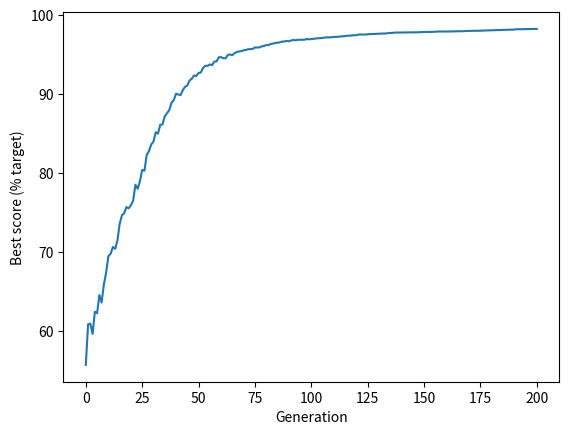

Here is the Python script that generated this plot:
import random
import numpy as np
import matplotlib.pyplot as plt


def create_reference_solution(chromosome_length):
    return np.random.uniform(0.0, np.pi, size=chromosome_length)


def create_starting_population(individuals, chromosome_length):
    return np.random.uniform(0.0, np.pi, size=(individuals, chromosome_length))


def calculate_fitness(population):
    fitness = np.array(
        [
            np.add.reduce(np.sin(individual[:-1]) ** 2) * np.cos(individual[-1])
            for individual in population
        ]
    )

    return fitness


def select_individual_by_tournament(population, scores):
    # Get population size
    population_size = len(scores)

    # Pick individuals for tournament
    fighter_1 = random.randint(0, population_size - 1)
    fighter_2 = random.randint(0, population_size - 1)

    # Get fitness score for each
    fighter_1_fitness = scores[fighter_1]
    fighter_2_fitness = scores[fighter_2]

    # Identify undividual with highest fitness
    # Fighter 1 will win if score are equal
    if fighter_1_fitness >= fighter_2_fitness:
        winner = fighter_1
    else:
        winner = fighter_2

    # Return the chromsome of the winner
    return population[winner, :]


def breed_by_crossover(parent_1, parent_2):
    # Get length of chromosome
    chromosome_length = len(parent_1)

    # Pick crossover point, avoding ends of chromsome
    crossover_point = random.randint(1, chromosome_length - 1)

    # Create children. np.hstack joins two arrays
    child_1 = np.hstack((parent_1[0:crossover_point], parent_2[crossover_point:]))

    child_2 = np.hstack((parent_2[0:crossover_point], parent_1[crossover_point:]))

    # Return children
    return child_1, child_2


def randomly_mutate_population(population, mutation_probability):

    # Apply random mutation
    random_mutation_array = np.random.random(size=(population.shape))

    random_mutation_boolean = random_mutation_array <= mutation_probability

    population[random_mutation_boolean] = np.random.uniform(
        0.0, np.pi, size=(population.shape)
    )[random_mutation_boolean]

    # Return mutation population
    return population


# *************************************
# ******** MAIN ALGORITHM CODE ********
# *************************************

# Set general parameters
chromosome_length = 75
population_size = 500
maximum_generation = 200
best_score_progress = []  # Tracks progress

# Create reference solution
# (this is used just to illustrate GAs)
reference = create_reference_solution(chromosome_length)

# Create starting population
population = create_starting_population(population_size, chromosome_length)

# Display best score in starting population
scores = calculate_fitness(population)
best_score = np.max(scores) / chromosome_length * 100
print("Starting best score, % target: ", best_score)

# Add starting best score to progress tracker
best_score_progress.append(best_score)

# Now we'll go through the generations of genetic algorithm
for generation in range(maximum_generation):
    # Create an empty list for new population
    new_population = []

    # Create new popualtion generating two children at a time
    for i in range(int(population_size / 2)):
        parent_1 = select_individual_by_tournament(population, scores)
        parent_2 = select_individual_by_tournament(population, scores)
        child_1, child_2 = breed_by_crossover(parent_1, parent_2)
        new_population.append(child_1)
        new_population.append(child_2)

    # Replace the old population with the new one
    population = np.array(new_population)

    # Apply mutation
    mutation_rate = 0.002
    population = randomly_mutate_population(population, mutation_rate)

    # Score best solution, and add to tracker
    scores = calculate_fitness(population)
    best_score = np.max(scores) / chromosome_length * 100
    best_score_progress.append(best_score)

# GA has completed required generation
print("End best score, % target: ", best_score)

# Plot progress
plt.plot(best_score_progress)
plt.xlabel("Generation")
plt.ylabel("Best score (% target)")
plt.show()
input("Press Enter to continue...")
